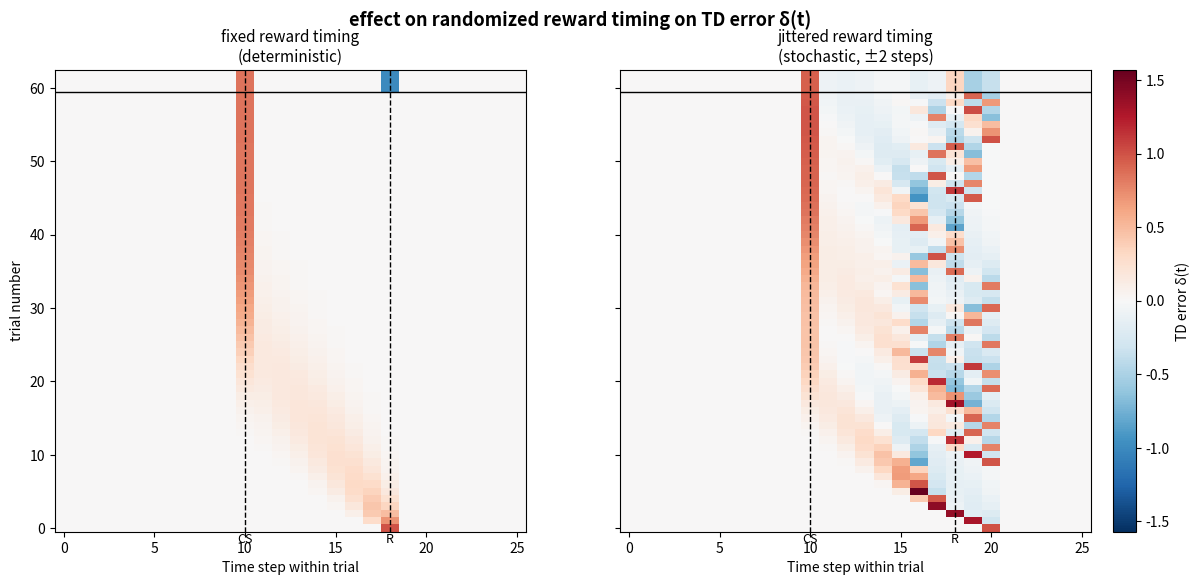

Python code for this plot:
import numpy as np
import matplotlib.pyplot as plt
import matplotlib.colors as mcolors

#define cue times, and key variables 
CS = 10 
DELAY = 8 #delay between cue and reward, in terms of time-step 
US = CS + DELAY 
T = US + 8 
gamma = 0.98 #discount factor (γ) 
alpha = 0.3 #learning rate (α) set to 0.3

#setting up the core equation
def x(t, N):
    #x(t) represents a vector of signals; one per possible delay, each corresponding to a weight 
    vector = np.zeros(N)
    i = t - CS
    if 0 <= i < N: #only significant when timestep is past the CS
        vector[i] = 1.0
    return vector

#define prediction V(t)
def V_hat(t,w,N):
    return np.dot(w, x(t,N))

#define error δ(t) as per equation 3 in paper
def delta(t, w, r, N):
    return r + (gamma * V_hat(t+1, w, N)) - V_hat(t,w, N)

#define change in weights as per equation 5 in paper
def run_trial(w, us_t, N, reward=True, learn=True): #us_t defines the time-step where US is given
    deltas = np.zeros(T) # sets up an array for deltas 
    for t in range (T-1):
        r = 1.0 if (reward and (t+1 == us_t)) else 0 #sets r=1 if we are at the moment that reward is scheduled for AND reward can happen at this trial (it is not ommitted)
        d = delta(t,w,r, N)
        deltas[t+1] = d #records at t+1 point in error array
        if learn: 
            w+= alpha*x(t,N)*d #equation 5
    return deltas   
    
#recreating setup for Figure 3
N_original=8 
w = np.zeros(N_original)
n_train_trials=60
n_omit_trials=3

all_deltas=[] #collects deltas
#60 training trials setup
for trial in range(n_train_trials):
    d = run_trial(w, US, N_original, reward=True, learn=True)
    all_deltas.append(d)
#3 ommission trials setup
for trial in range (n_omit_trials):
    d = run_trial(w.copy(), US, N_original, reward=False, learn=False)
    all_deltas.append(d) #note that ommitted trials will be at the end of the trial list 

#saving data plot heat-map to recreate Figure 3 - ORIGINAL CONDITIONS
heatmap_data = np.array(all_deltas)

#ADDED STOCHASTIC ELEMENT - "jitter" in the timesteps between cue time and reward time 
rng = np.random.default_rng(0) #seeded vs unseeded 
jitter = 2 #jitter is US +/- up to 2 steps
N_jitter = DELAY + jitter + 1 

#train model with jitter timing 
w_jitter = np.zeros(N_jitter)
all_deltas_jitter = []

for trial in range(n_train_trials):
    us_t = US + rng.integers(-jitter, jitter + 1)
    d=run_trial(w_jitter, us_t, N_jitter, reward=True, learn=True)
    all_deltas_jitter.append(d)

for trial in range(n_omit_trials):
    d = run_trial(w_jitter.copy(), US, N_jitter, reward=False, learn=False)
    all_deltas_jitter.append(d)

heatmap_data_jitter = np.array(all_deltas_jitter)

#size-by-size comparison plot of Figure 3, and stochastic element added
fig, (ax1, ax2) = plt.subplots(1, 2, figsize=(14, 6), sharey=True)

vmax = max(np.abs(heatmap_data).max(), np.abs(heatmap_data_jitter).max())

for ax, data, title in [
    (ax1, heatmap_data,        "fixed reward timing\n(deterministic)"),
    (ax2, heatmap_data_jitter, f"jittered reward timing\n(stochastic, ±{jitter} steps)"),
]:
    im = ax.pcolormesh(
        np.arange(T), np.arange(data.shape[0]), data,
        cmap="RdBu_r", vmin=-vmax, vmax=vmax, shading="auto"
    )
    ax.axvline(CS, color="black", linestyle="--", linewidth=1)
    ax.axvline(US, color="black", linestyle="--", linewidth=1)
    ax.text(CS, -2, "CS", ha="center", fontsize=9)
    ax.text(US, -2, "R", ha="center", fontsize=9)
    ax.axhline(n_train_trials - 0.5, color="black", linewidth=1)
    ax.set_xlabel("Time step within trial")
    ax.set_title(title, fontsize=11)

ax1.set_ylabel("trial number")
fig.colorbar(im, ax=[ax1, ax2], label=r"TD error δ(t)", fraction=0.025, pad=0.02)
fig.suptitle("effect on randomized reward timing on TD error δ(t)", fontsize=13, fontweight="bold")
plt.rcParams["font.family"] = "sans-serif"
plt.show()
